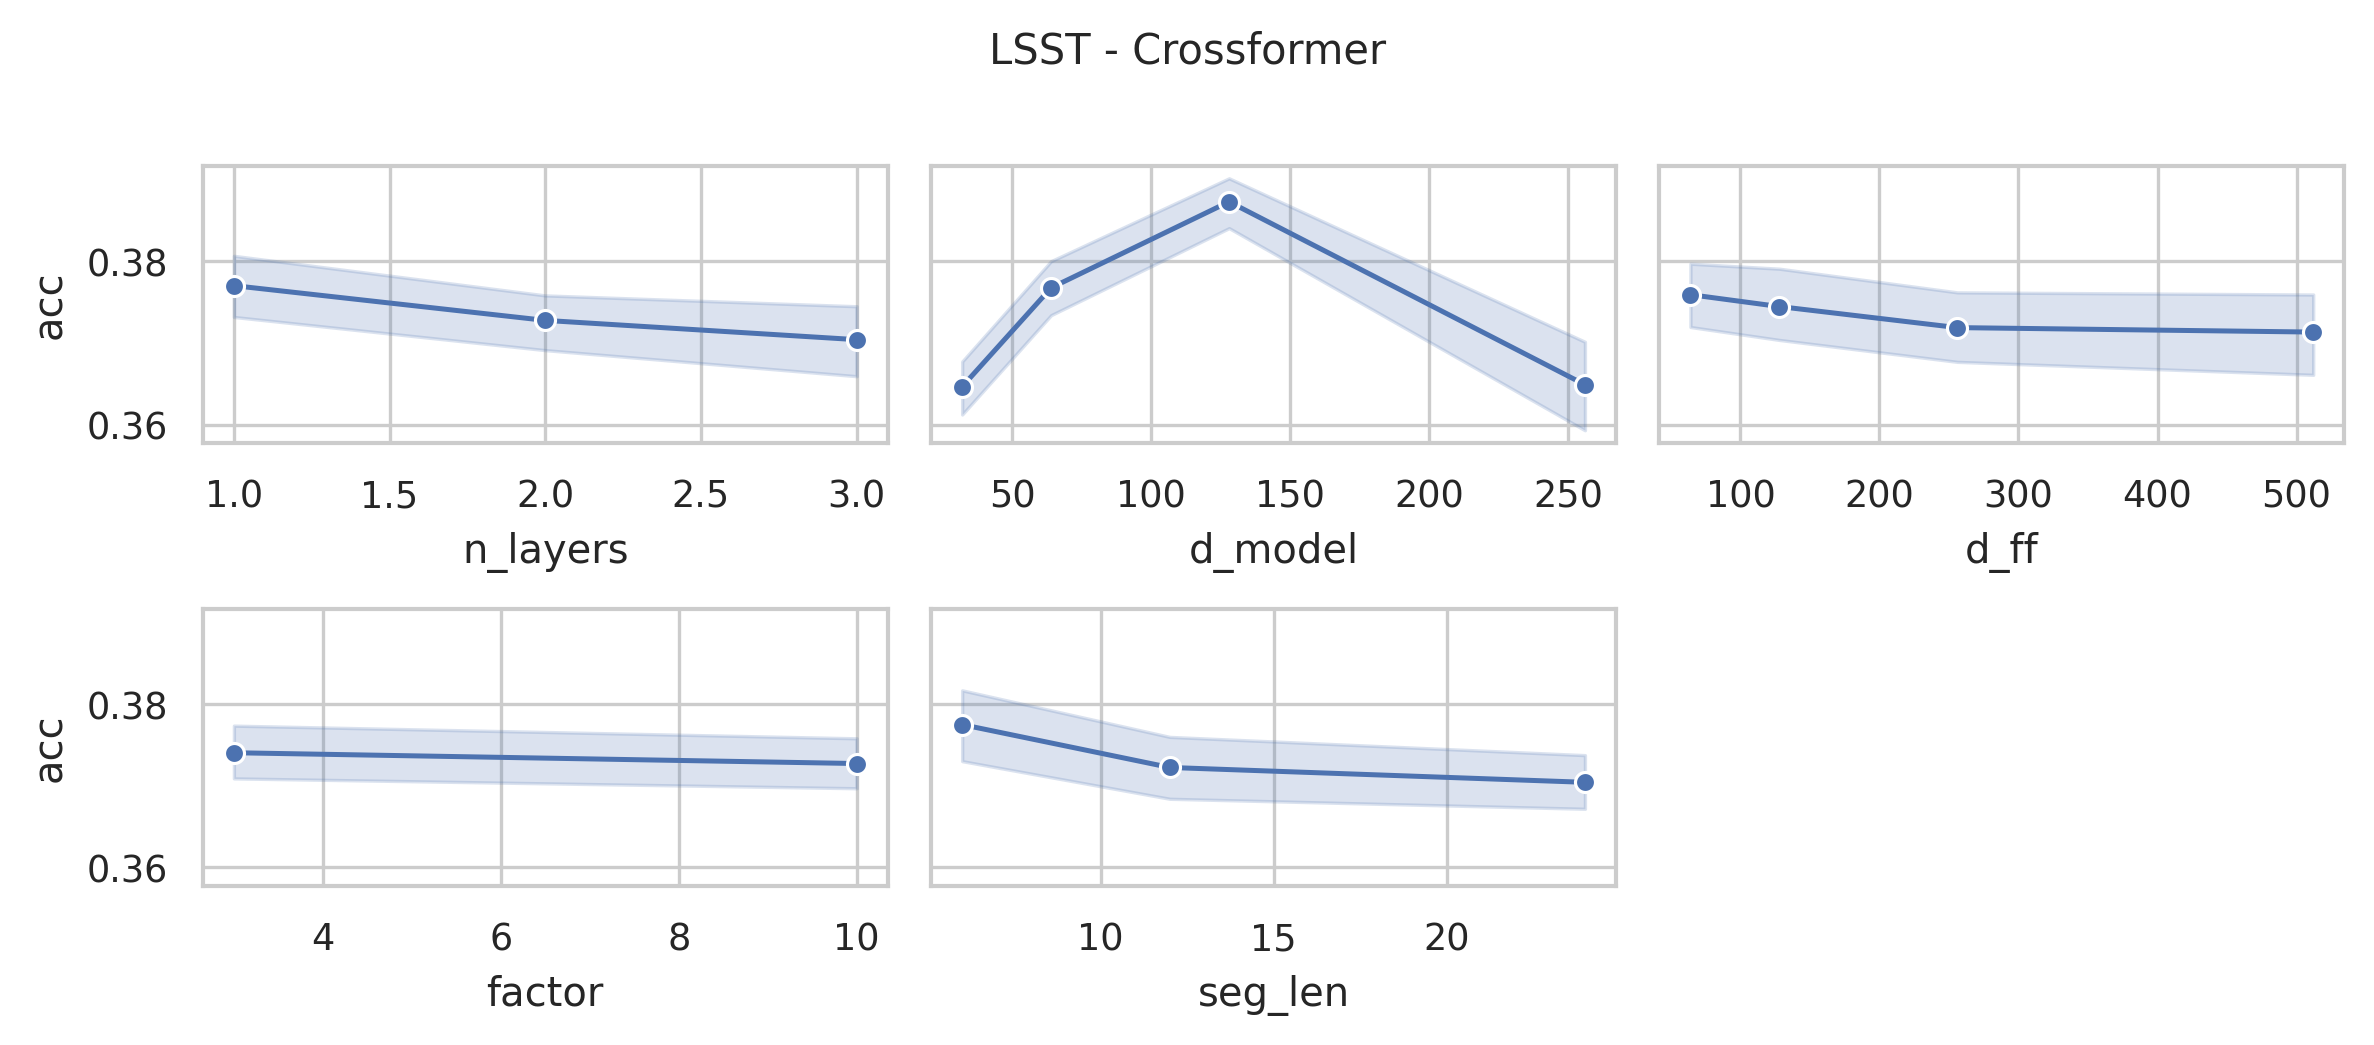

Data behind this chart, as committed beside it:
data_name, model, seq_len, n_layers, d_model, n_heads, d_ff, factor, seg_len, acc, model_params, model_size (MB)
LSST, Crossformer, 36, 3, 256, 4, 512, 10, 24, 0.3289, 11135598, 47.51
LSST, Crossformer, 36, 3, 256, 4, 512, 10, 12, 0.3281, 11126846, 47.48
LSST, Crossformer, 36, 3, 256, 4, 512, 10, 6, 0.3378, 11158054, 47.6
LSST, Crossformer, 36, 3, 256, 4, 512, 3, 24, 0.326, 11128430, 47.48
LSST, Crossformer, 36, 3, 256, 4, 512, 3, 12, 0.3321, 11116094, 47.44
LSST, Crossformer, 36, 3, 256, 4, 512, 3, 6, 0.3483, 11138342, 47.52
LSST, Crossformer, 36, 3, 256, 4, 256, 10, 24, 0.3301, 9297006, 40.5
LSST, Crossformer, 36, 3, 256, 4, 256, 10, 12, 0.3281, 9288254, 40.46
LSST, Crossformer, 36, 3, 256, 4, 256, 10, 6, 0.3589, 9319462, 40.58
LSST, Crossformer, 36, 3, 256, 4, 256, 3, 24, 0.3463, 9289838, 40.47
LSST, Crossformer, 36, 3, 256, 4, 256, 3, 12, 0.3248, 9277502, 40.42
LSST, Crossformer, 36, 3, 256, 4, 256, 3, 6, 0.341, 9299750, 40.51
LSST, Crossformer, 36, 3, 256, 4, 128, 10, 24, 0.341, 8377710, 36.99
LSST, Crossformer, 36, 3, 256, 4, 128, 10, 12, 0.3621, 8368958, 36.96
LSST, Crossformer, 36, 3, 256, 4, 128, 10, 6, 0.3682, 8400166, 37.08
LSST, Crossformer, 36, 3, 256, 4, 128, 3, 24, 0.335, 8370542, 36.96
LSST, Crossformer, 36, 3, 256, 4, 128, 3, 12, 0.3345, 8358206, 36.92
LSST, Crossformer, 36, 3, 256, 4, 128, 3, 6, 0.3471, 8380454, 37.0
LSST, Crossformer, 36, 3, 256, 4, 64, 10, 24, 0.3309, 7918062, 35.24
LSST, Crossformer, 36, 3, 256, 4, 64, 10, 12, 0.371, 7909310, 35.2
LSST, Crossformer, 36, 3, 256, 4, 64, 10, 6, 0.3585, 7940518, 35.32
LSST, Crossformer, 36, 3, 256, 4, 64, 3, 24, 0.3528, 7910894, 35.21
LSST, Crossformer, 36, 3, 256, 4, 64, 3, 12, 0.3423, 7898558, 35.16
LSST, Crossformer, 36, 3, 256, 4, 64, 3, 6, 0.3686, 7920806, 35.25
LSST, Crossformer, 36, 3, 128, 4, 512, 10, 24, 0.3731, 3736430, 16.84
LSST, Crossformer, 36, 3, 128, 4, 512, 10, 12, 0.3804, 3732030, 16.83
LSST, Crossformer, 36, 3, 128, 4, 512, 10, 6, 0.3909, 3747622, 16.89
LSST, Crossformer, 36, 3, 128, 4, 512, 3, 24, 0.3767, 3732846, 16.83
LSST, Crossformer, 36, 3, 128, 4, 512, 3, 12, 0.38, 3726654, 16.81
LSST, Crossformer, 36, 3, 128, 4, 512, 3, 6, 0.3852, 3737766, 16.85
LSST, Crossformer, 36, 3, 128, 4, 256, 10, 24, 0.3783, 2815342, 13.33
LSST, Crossformer, 36, 3, 128, 4, 256, 10, 12, 0.3751, 2810942, 13.31
LSST, Crossformer, 36, 3, 128, 4, 256, 10, 6, 0.3998, 2826534, 13.37
LSST, Crossformer, 36, 3, 128, 4, 256, 3, 24, 0.3646, 2811758, 13.32
LSST, Crossformer, 36, 3, 128, 4, 256, 3, 12, 0.3986, 2805566, 13.29
LSST, Crossformer, 36, 3, 128, 4, 256, 3, 6, 0.3881, 2816678, 13.34
LSST, Crossformer, 36, 3, 128, 4, 128, 10, 24, 0.369, 2354798, 11.57
LSST, Crossformer, 36, 3, 128, 4, 128, 10, 12, 0.3869, 2350398, 11.56
LSST, Crossformer, 36, 3, 128, 4, 128, 10, 6, 0.3832, 2365990, 11.62
LSST, Crossformer, 36, 3, 128, 4, 128, 3, 24, 0.3897, 2351214, 11.56
LSST, Crossformer, 36, 3, 128, 4, 128, 3, 12, 0.397, 2345022, 11.54
LSST, Crossformer, 36, 3, 128, 4, 128, 3, 6, 0.3946, 2356134, 11.58
LSST, Crossformer, 36, 3, 128, 4, 64, 10, 24, 0.3816, 2124526, 10.7
LSST, Crossformer, 36, 3, 128, 4, 64, 10, 12, 0.3982, 2120126, 10.68
LSST, Crossformer, 36, 3, 128, 4, 64, 10, 6, 0.4006, 2135718, 10.74
LSST, Crossformer, 36, 3, 128, 4, 64, 3, 24, 0.3881, 2120942, 10.68
LSST, Crossformer, 36, 3, 128, 4, 64, 3, 12, 0.3719, 2114750, 10.66
LSST, Crossformer, 36, 3, 128, 4, 64, 3, 6, 0.3962, 2125862, 10.7
LSST, Crossformer, 36, 3, 64, 4, 512, 10, 24, 0.3759, 1413102, 6.76
LSST, Crossformer, 36, 3, 64, 4, 512, 10, 12, 0.382, 1410878, 6.75
LSST, Crossformer, 36, 3, 64, 4, 512, 10, 6, 0.3844, 1418662, 6.78
LSST, Crossformer, 36, 3, 64, 4, 512, 3, 24, 0.3706, 1411310, 6.75
LSST, Crossformer, 36, 3, 64, 4, 512, 3, 12, 0.3816, 1408190, 6.74
LSST, Crossformer, 36, 3, 64, 4, 512, 3, 6, 0.4039, 1413734, 6.76
LSST, Crossformer, 36, 3, 64, 4, 256, 10, 24, 0.3775, 950766, 5.0
LSST, Crossformer, 36, 3, 64, 4, 256, 10, 12, 0.3873, 948542, 4.99
LSST, Crossformer, 36, 3, 64, 4, 256, 10, 6, 0.3678, 956326, 5.02
LSST, Crossformer, 36, 3, 64, 4, 256, 3, 24, 0.365, 948974, 4.99
LSST, Crossformer, 36, 3, 64, 4, 256, 3, 12, 0.3719, 945854, 4.98
LSST, Crossformer, 36, 3, 64, 4, 256, 3, 6, 0.3925, 951398, 5.0
... 228 more rows
